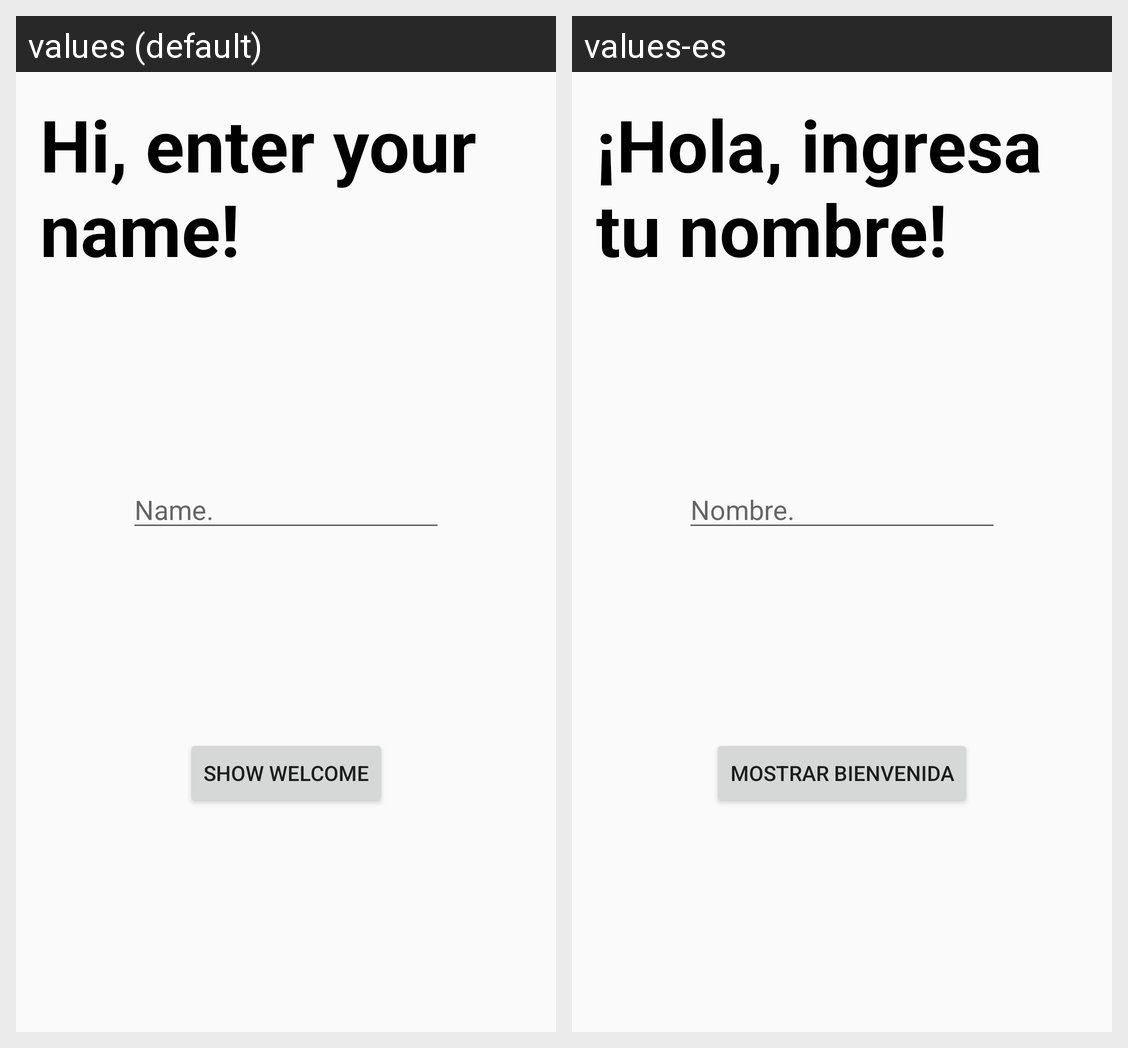

Here is an Android app screen in its default locale and in the app's own translations. Write out the translated-string differences for the strings that appear on this screen.
Android screen res/layout/activity_main.xml rendered under 2 locales, left to right: values (default), values-es. Device: Nexus 5 (rendered at 1080×1920; each locale shown at half size, 540×960, under a caption strip naming it); theme AppTheme.
Strings drawn on this screen, with the default value and each locale's value (text and hints the layout hard-codes, and strings that could not be matched under every locale, appear in the picture but are not listed):

instructions
  values: Hi, enter your name!
  values-es: ¡Hola, ingresa tu nombre!

hint_name
  values: Name.
  values-es: Nombre.

show_welcome
  values: Show Welcome
  values-es: Mostrar Bienvenida
